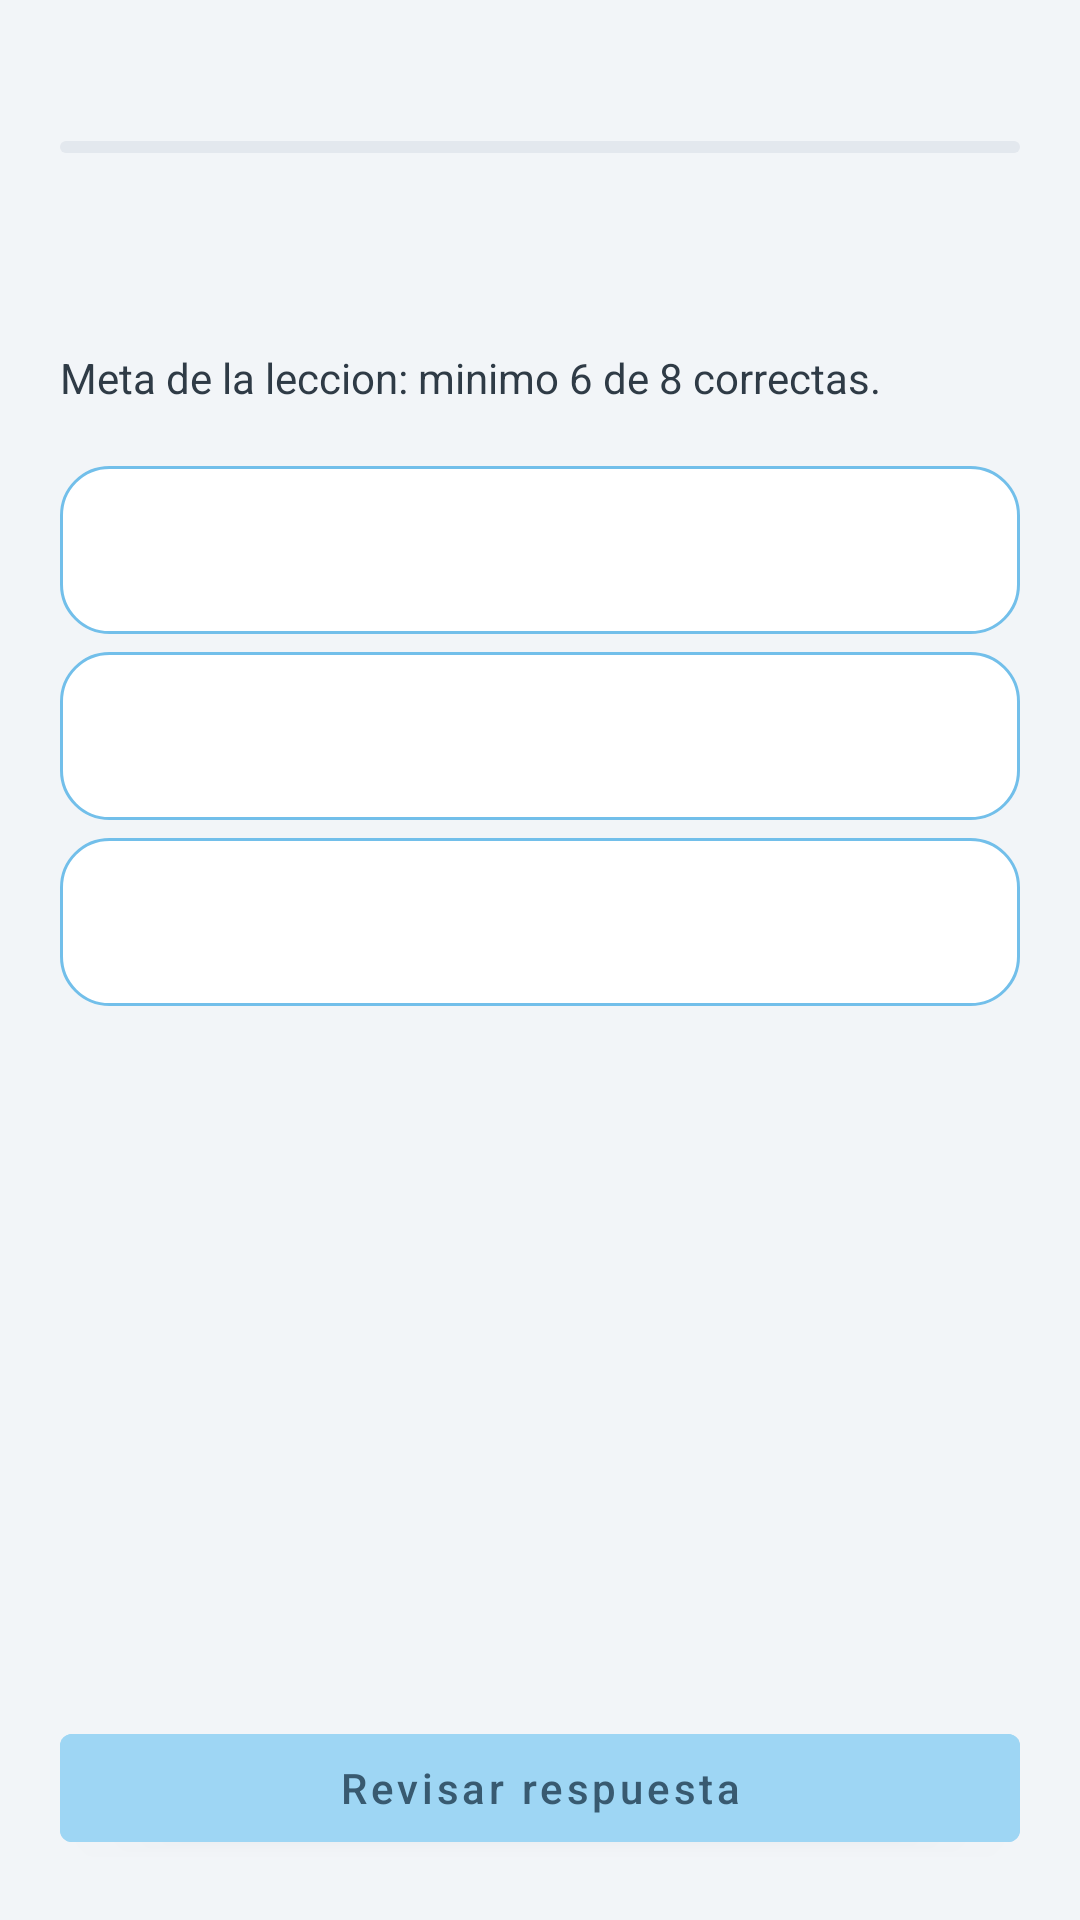

Write the Android layout XML for this screen, with the resource values it uses.
<!-- AndroidManifest.xml: application theme Theme.Woofie -->
<!-- res/layout/fragment_lesson.xml -->
<?xml version="1.0" encoding="utf-8"?>
<LinearLayout xmlns:android="http://schemas.android.com/apk/res/android"
    xmlns:app="http://schemas.android.com/apk/res-auto"
    android:layout_width="match_parent"
    android:layout_height="match_parent"
    android:orientation="vertical"
    android:padding="20dp">

    <TextView
        android:id="@+id/textLessonProgress"
        android:layout_width="wrap_content"
        android:layout_height="wrap_content"
        android:textColor="@color/woofie_primary_dark"
        android:textStyle="bold" />

    <com.google.android.material.progressindicator.LinearProgressIndicator
        android:id="@+id/lessonProgressBar"
        android:layout_width="match_parent"
        android:layout_height="10dp"
        android:layout_marginTop="8dp"
        android:max="100"
        app:indicatorColor="@color/woofie_primary"
        app:trackColor="@color/woofie_gray_200"
        app:trackCornerRadius="6dp" />

    <ScrollView
        android:layout_width="match_parent"
        android:layout_height="0dp"
        android:layout_marginTop="12dp"
        android:layout_weight="1"
        android:fillViewport="true"
        android:overScrollMode="ifContentScrolls"
        android:scrollbars="none">

        <LinearLayout
            android:layout_width="match_parent"
            android:layout_height="match_parent"
            android:orientation="vertical">

            <TextView
                android:id="@+id/textLessonQuestion"
                android:layout_width="match_parent"
                android:layout_height="wrap_content"
                android:textColor="@color/woofie_primary_dark"
                android:textSize="34sp"
                android:textStyle="bold" />

            <TextView
                android:id="@+id/textLessonGoal"
                android:layout_width="wrap_content"
                android:layout_height="wrap_content"
                android:layout_marginTop="8dp"
                android:text="@string/lesson_goal"
                android:textColor="@color/woofie_text_primary" />

            <RadioGroup
                android:id="@+id/optionsGroup"
                android:layout_width="match_parent"
                android:layout_height="wrap_content"
                android:layout_marginTop="14dp">

                <RadioButton
                    android:id="@+id/optionOne"
                    android:layout_width="match_parent"
                    android:layout_height="wrap_content"
                    android:layout_marginTop="6dp"
                    android:background="@drawable/lesson_option_selector"
                    android:button="@null"
                    android:minHeight="56dp"
                    android:padding="14dp"
                    android:textColor="@color/woofie_text_primary" />

                <RadioButton
                    android:id="@+id/optionTwo"
                    android:layout_width="match_parent"
                    android:layout_height="wrap_content"
                    android:layout_marginTop="6dp"
                    android:background="@drawable/lesson_option_selector"
                    android:button="@null"
                    android:minHeight="56dp"
                    android:padding="14dp"
                    android:textColor="@color/woofie_text_primary" />

                <RadioButton
                    android:id="@+id/optionThree"
                    android:layout_width="match_parent"
                    android:layout_height="wrap_content"
                    android:layout_marginTop="6dp"
                    android:background="@drawable/lesson_option_selector"
                    android:button="@null"
                    android:minHeight="56dp"
                    android:padding="14dp"
                    android:textColor="@color/woofie_text_primary" />
            </RadioGroup>

            <TextView
                android:id="@+id/textLessonResult"
                android:layout_width="match_parent"
                android:layout_height="wrap_content"
                android:layout_marginTop="12dp"
                android:textColor="@color/woofie_primary_dark"
                android:textStyle="bold" />

            <com.google.android.material.card.MaterialCardView
                android:id="@+id/cardWrongFeedback"
                android:layout_width="match_parent"
                android:layout_height="wrap_content"
                android:layout_marginTop="10dp"
                android:clickable="true"
                android:focusable="true"
                android:visibility="gone"
                app:cardBackgroundColor="@color/woofie_surface"
                app:cardCornerRadius="16dp"
                app:strokeColor="@color/woofie_primary"
                app:strokeWidth="1dp">

                <LinearLayout
                    android:layout_width="match_parent"
                    android:layout_height="wrap_content"
                    android:orientation="vertical"
                    android:padding="12dp">

                    <TextView
                        android:id="@+id/textWrongFeedbackTitle"
                        android:layout_width="match_parent"
                        android:layout_height="wrap_content"
                        android:text="@string/lesson_feedback_title"
                        android:textColor="@color/woofie_primary_dark"
                        android:textStyle="bold" />

                    <TextView
                        android:id="@+id/textWrongFeedbackBody"
                        android:layout_width="match_parent"
                        android:layout_height="wrap_content"
                        android:layout_marginTop="6dp"
                        android:ellipsize="end"
                        android:maxLines="2"
                        android:textColor="@color/woofie_text_primary" />

                    <TextView
                        android:id="@+id/textWrongFeedbackHint"
                        android:layout_width="wrap_content"
                        android:layout_height="wrap_content"
                        android:layout_marginTop="8dp"
                        android:text="@string/lesson_feedback_expand"
                        android:textColor="@color/woofie_accent_strong"
                        android:textStyle="bold" />
                </LinearLayout>
            </com.google.android.material.card.MaterialCardView>

            <Space
                android:layout_width="match_parent"
                android:layout_height="0dp"
                android:layout_weight="1" />
        </LinearLayout>
    </ScrollView>

    <com.google.android.material.button.MaterialButton
        android:id="@+id/buttonCheck"
        android:layout_width="match_parent"
        android:layout_height="wrap_content"
        android:layout_marginTop="12dp"
        android:backgroundTint="@color/woofie_accent"
        android:text="@string/lesson_check"
        android:textAllCaps="false"
        android:textColor="@color/woofie_primary_dark" />
</LinearLayout>
<!-- resources referenced by this layout -->
<resources>
  <color name="woofie_accent">#9ED6F4</color>
  <color name="woofie_accent_strong">#5AAEDB</color>
  <color name="woofie_gray_200">#E3E8EE</color>
  <color name="woofie_primary">#72BFEA</color>
  <color name="woofie_primary_dark">#385A70</color>
  <color name="woofie_surface">#FFFFFFFF</color>
  <color name="woofie_text_primary">#2F3B46</color>
  <!-- drawable lesson_option_selector (drawable) -->
  <?xml version="1.0" encoding="utf-8"?>
  <selector xmlns:android="http://schemas.android.com/apk/res/android">
      <item android:state_checked="true" android:drawable="@drawable/lesson_option_selected" />
      <item android:drawable="@drawable/lesson_option_idle" />
  </selector>
  <string name="lesson_check">Revisar respuesta</string>
  <string name="lesson_feedback_expand">Toca para ampliar</string>
  <string name="lesson_feedback_title">Por que esta mal esta respuesta</string>
  <string name="lesson_goal">Meta de la leccion: minimo 6 de 8 correctas.</string>
  <style name="Theme.Woofie" parent="Theme.MaterialComponents.DayNight.NoActionBar">
          
          <item name="colorPrimary">@color/woofie_primary</item>
          <item name="colorPrimaryVariant">@color/woofie_primary_dark</item>
          <item name="colorOnPrimary">@color/woofie_text_on_dark</item>
          
          <item name="colorSecondary">@color/woofie_accent</item>
          <item name="colorSecondaryVariant">@color/woofie_accent_strong</item>
          <item name="colorOnSecondary">@color/woofie_primary_dark</item>
          <item name="colorSurface">@color/woofie_surface</item>
          <item name="android:colorBackground">@color/woofie_background</item>
          
          <item name="android:statusBarColor">?attr/colorPrimaryVariant</item>
          <item name="android:windowLightStatusBar" tools:targetApi="m">true</item>
          
          <item name="colorOnSurface">@color/woofie_text_primary</item>
          <item name="colorOnBackground">@color/woofie_text_primary</item>
          <item name="colorError">@color/woofie_error</item>
          <item name="android:textColorPrimary">@color/woofie_text_primary</item>
          <item name="android:textColorSecondary">@color/woofie_text_secondary</item>
      </style>
  <!-- drawable lesson_option_selected (drawable) -->
  <?xml version="1.0" encoding="utf-8"?>
  <shape xmlns:android="http://schemas.android.com/apk/res/android" android:shape="rectangle">
      <solid android:color="@color/woofie_primary_light" />
      <corners android:radius="16dp" />
      <stroke
          android:width="2dp"
          android:color="@color/woofie_primary" />
  </shape>
  <!-- drawable lesson_option_idle (drawable) -->
  <?xml version="1.0" encoding="utf-8"?>
  <shape xmlns:android="http://schemas.android.com/apk/res/android" android:shape="rectangle">
      <solid android:color="@color/woofie_surface" />
      <corners android:radius="16dp" />
      <stroke
          android:width="1dp"
          android:color="@color/woofie_primary" />
  </shape>
  <color name="woofie_text_on_dark">#FFFFFFFF</color>
  <color name="woofie_background">#F2F5F8</color>
  <color name="woofie_error">#D95C5C</color>
  <color name="woofie_text_secondary">#7C8A97</color>
  <color name="woofie_primary_light">#CFEFFF</color>
</resources>
